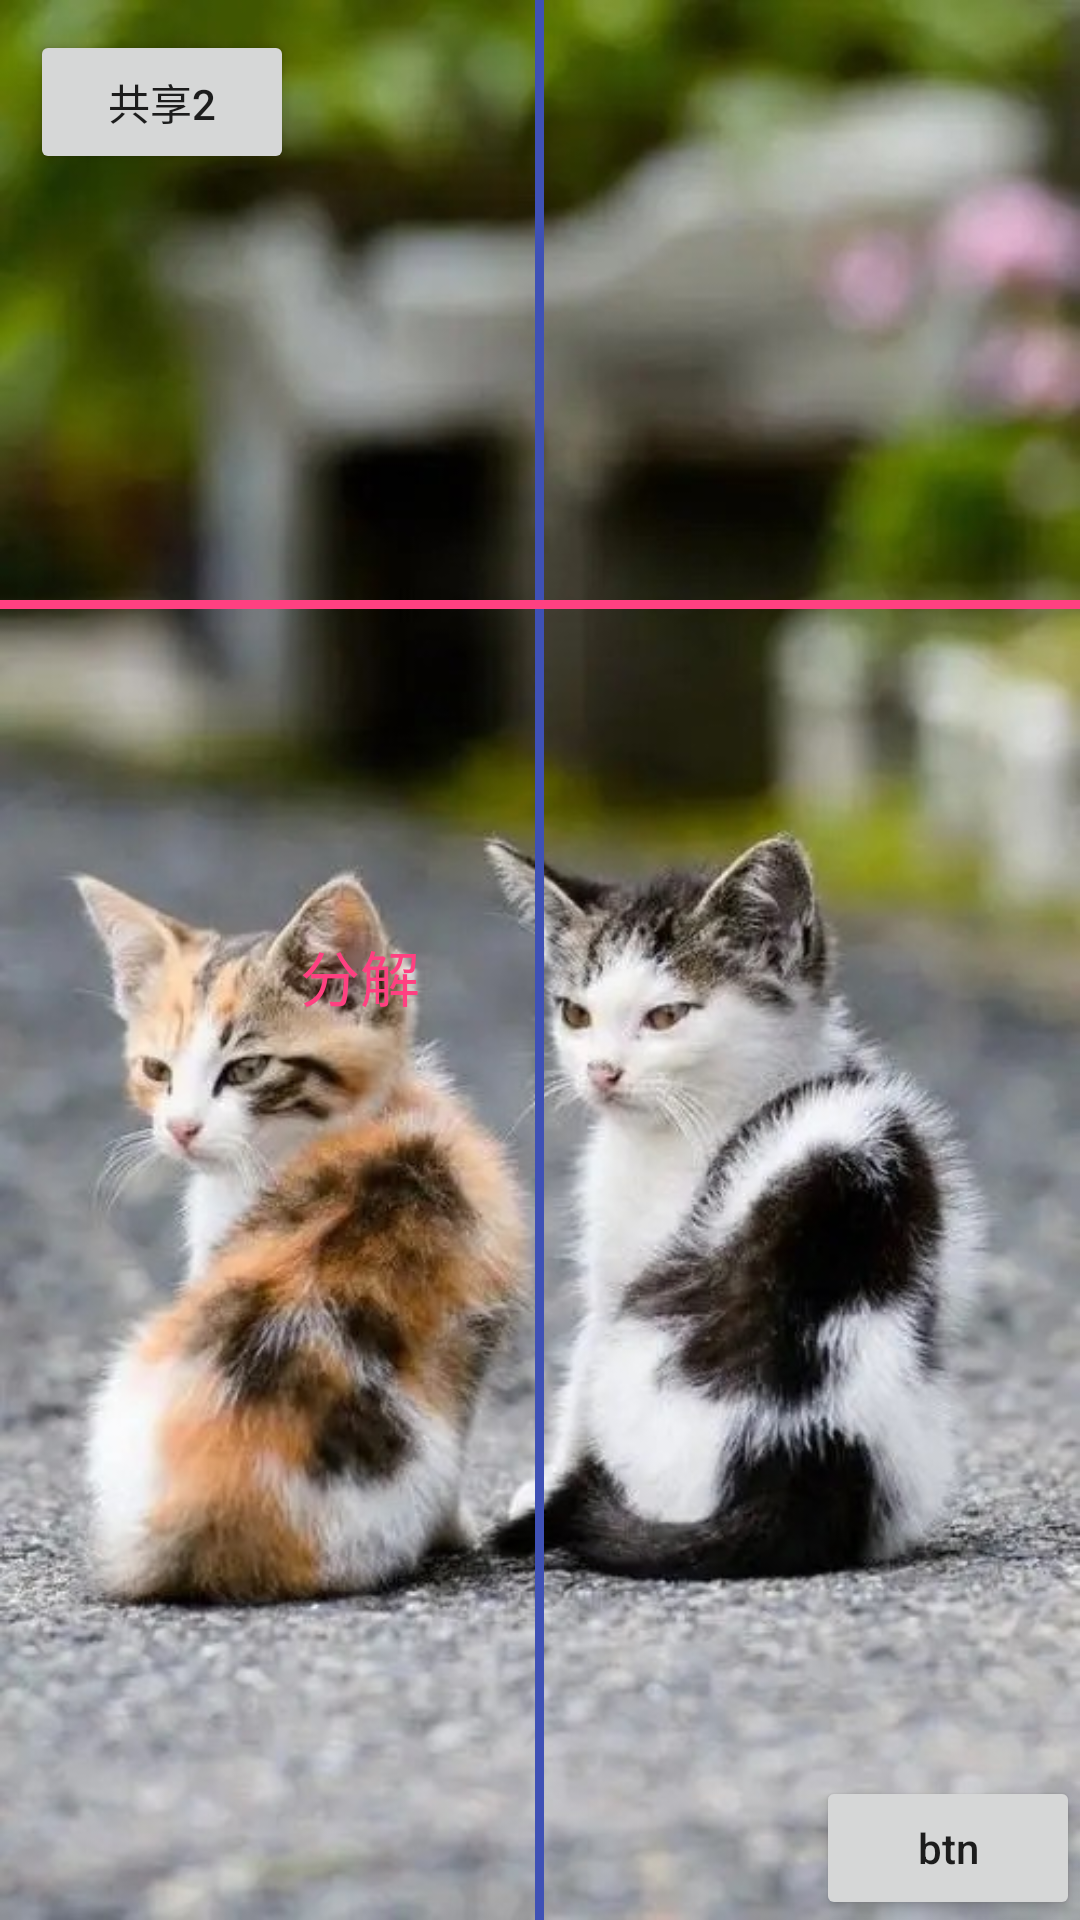

Android layout source for this screen:
<!-- AndroidManifest.xml: application theme AppTheme -->
<!-- res/layout/turn_fenjie_layout.xml -->
<?xml version="1.0" encoding="utf-8"?>
<FrameLayout xmlns:android="http://schemas.android.com/apk/res/android"
    android:layout_width="match_parent"
    android:fitsSystemWindows="true"
    android:layout_height="match_parent">

    <View
        android:layout_width="3dp"
        android:layout_height="match_parent"
        android:layout_gravity="center_horizontal"
        android:background="@color/colorPrimary" />

    <View
        android:layout_width="match_parent"
        android:layout_height="3dp"
        android:layout_marginTop="200dp"
        android:background="@color/colorAccent" />

    <TextView
        android:layout_width="wrap_content"
        android:layout_height="wrap_content"
        android:layout_gravity="bottom"
        android:layout_marginStart="100dp"
        android:layout_marginBottom="300dp"
        android:text="分解"
        android:textColor="@color/colorAccent"
        android:textSize="20sp" />

    <Button
        android:id="@+id/trun_share_btn"
        android:layout_width="wrap_content"
        android:layout_height="wrap_content"
        android:layout_gravity="bottom|end"
        android:text="btn" />

    <Button
        android:id="@+id/turn_share_2"
        android:layout_width="wrap_content"
        android:layout_height="wrap_content"
        android:layout_gravity="top|start"
        android:layout_margin="10dp"
        android:paddingStart="10dp"
        android:paddingEnd="10dp"
        android:text="共享2"
        android:transitionName="btn2" />

</FrameLayout>
<!-- resources referenced by this layout -->
<resources>
  <color name="colorAccent">#FF4081</color>
  <color name="colorPrimary">#3F51B5</color>
  <style name="AppTheme" parent="Theme.AppCompat.Light.NoActionBar">
          
          <item name="colorPrimary">@color/colorPrimary</item>
          <item name="colorPrimaryDark">@color/colorPrimaryDark</item>
          <item name="colorAccent">@color/colorAccent</item>
          <item name="android:textAllCaps">false</item>
          <item name="windowActionBar">false</item>
          <item name="windowNoTitle">true</item>
          <item name="android:listDivider">@drawable/listdriver</item>
          <item name="android:windowContentTransitions">true</item>
          <item name="android:windowBackground">@drawable/application_background</item>
          <item name="android:windowTranslucentStatus">false</item>
          <item name="android:statusBarColor">@android:color/transparent</item>
      </style>
  <color name="colorPrimaryDark">#303F9F</color>
  <!-- drawable listdriver (drawable) -->
  <?xml version="1.0" encoding="utf-8"?>
  <shape xmlns:android="http://schemas.android.com/apk/res/android">
  
      <size
          android:width="1px"
          android:height="1px" />
      <solid android:color="#333333" />
  </shape>
  <!-- drawable application_background (drawable) -->
  <?xml version="1.0" encoding="utf-8"?>
  <layer-list xmlns:android="http://schemas.android.com/apk/res/android"
              android:opacity="opaque">
  
      <item android:drawable="@drawable/ic_application" />
  </layer-list>
  <!-- drawable ic_application: jpg bitmap (drawable, 90054 bytes) -->
</resources>
